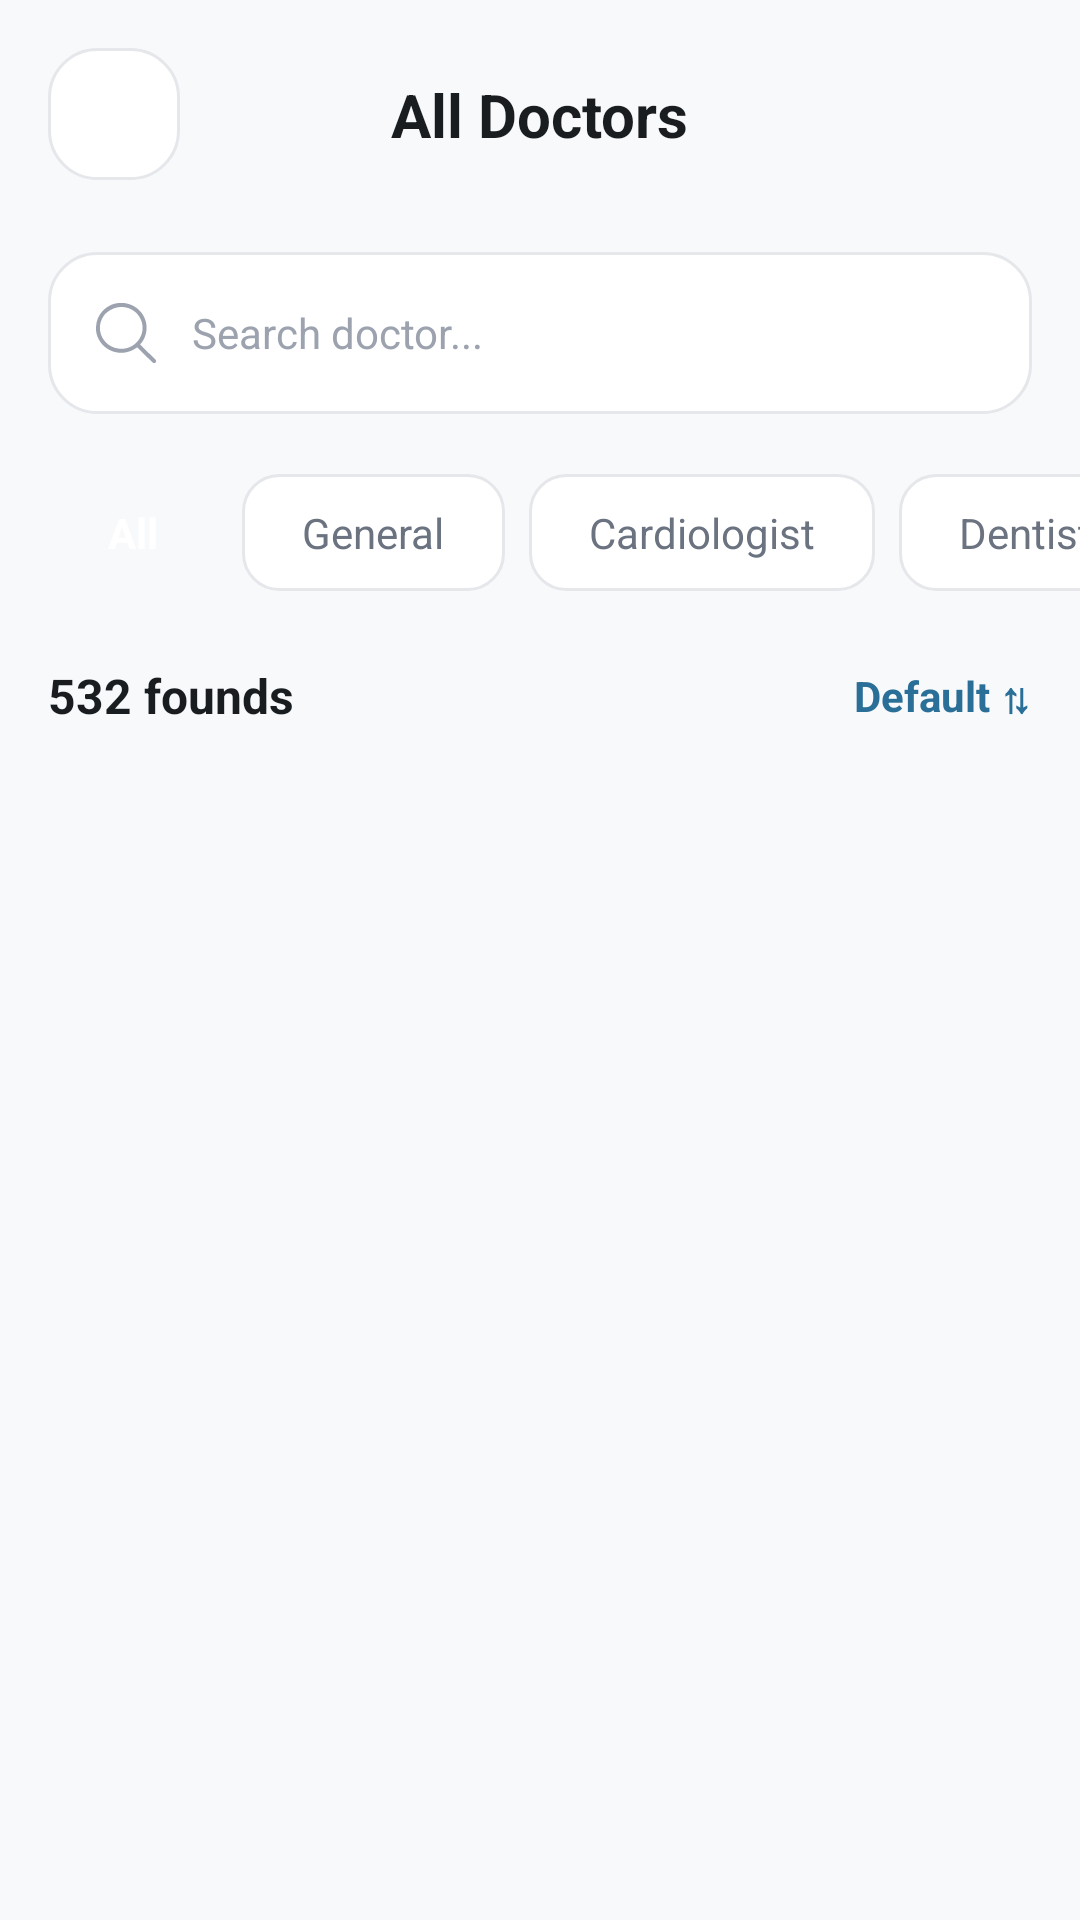

Produce the Android XML layout that renders to this screen, including the resource entries it uses.
<!-- AndroidManifest.xml: application theme Theme.MediCare -->
<!-- res/layout/activity_search_doctor.xml -->
<?xml version="1.0" encoding="utf-8"?>
<androidx.constraintlayout.widget.ConstraintLayout xmlns:android="http://schemas.android.com/apk/res/android"
    xmlns:app="http://schemas.android.com/apk/res-auto"
    xmlns:tools="http://schemas.android.com/tools"
    android:layout_width="match_parent"
    android:layout_height="match_parent"
    android:background="@color/bg"
    tools:context=".Patient.activities.AllDoctorsActivity">

    
    <ImageView
        android:id="@+id/backBtn"
        android:layout_width="44dp"
        android:layout_height="44dp"
        android:layout_marginStart="16dp"
        android:layout_marginTop="16dp"
        android:padding="10dp"
        android:src="@drawable/ic_back"
        android:background="@drawable/bg_search_bar"
        app:layout_constraintStart_toStartOf="parent"
        app:layout_constraintTop_toTopOf="parent"
        app:tint="@color/text_primary" />

    <TextView
        android:id="@+id/titleText"
        android:layout_width="wrap_content"
        android:layout_height="wrap_content"
        android:text="All Doctors"
        android:textColor="@color/text_primary"
        android:textSize="20sp"
        android:textStyle="bold"
        app:layout_constraintBottom_toBottomOf="@id/backBtn"
        app:layout_constraintEnd_toEndOf="parent"
        app:layout_constraintStart_toStartOf="parent"
        app:layout_constraintTop_toTopOf="@id/backBtn" />

    
    <LinearLayout
        android:id="@+id/searchContainer"
        android:layout_width="match_parent"
        android:layout_height="54dp"
        android:layout_marginStart="16dp"
        android:layout_marginEnd="16dp"
        android:layout_marginTop="24dp"
        android:background="@drawable/bg_search_bar"
        android:gravity="center_vertical"
        android:orientation="horizontal"
        android:paddingHorizontal="16dp"
        app:layout_constraintTop_toBottomOf="@id/backBtn">

        <ImageView
            android:layout_width="20dp"
            android:layout_height="20dp"
            android:src="@drawable/ic_search"
            app:tint="@color/text_tertiary" />

        <EditText
            android:id="@+id/searchBar"
            android:layout_width="match_parent"
            android:layout_height="match_parent"
            android:layout_marginStart="12dp"
            android:background="@android:color/transparent"
            android:hint="Search doctor..."
            android:inputType="text"
            android:textColor="@color/text_primary"
            android:textColorHint="@color/text_tertiary"
            android:textSize="14sp" />
    </LinearLayout>

    
    <HorizontalScrollView
        android:id="@+id/filterScroll"
        android:layout_width="match_parent"
        android:layout_height="wrap_content"
        android:layout_marginTop="20dp"
        android:clipToPadding="false"
        android:paddingStart="16dp"
        android:paddingEnd="16dp"
        android:scrollbars="none"
        app:layout_constraintTop_toBottomOf="@id/searchContainer">

        <LinearLayout
            android:layout_width="wrap_content"
            android:layout_height="wrap_content"
            android:orientation="horizontal">

            <TextView
                android:layout_width="wrap_content"
                android:layout_height="wrap_content"
                android:layout_marginEnd="8dp"
                android:background="@drawable/bg_chip_selected"
                android:paddingStart="20dp"
                android:paddingEnd="20dp"
                android:paddingTop="10dp"
                android:paddingBottom="10dp"
                android:text="All"
                android:textColor="@color/white"
                android:textStyle="bold" />

            <TextView
                android:layout_width="wrap_content"
                android:layout_height="wrap_content"
                android:layout_marginEnd="8dp"
                android:background="@drawable/bg_chip_unselected"
                android:paddingStart="20dp"
                android:paddingEnd="20dp"
                android:paddingTop="10dp"
                android:paddingBottom="10dp"
                android:text="General"
                android:textColor="@color/text_secondary" />

            <TextView
                android:layout_width="wrap_content"
                android:layout_height="wrap_content"
                android:layout_marginEnd="8dp"
                android:background="@drawable/bg_chip_unselected"
                android:paddingStart="20dp"
                android:paddingEnd="20dp"
                android:paddingTop="10dp"
                android:paddingBottom="10dp"
                android:text="Cardiologist"
                android:textColor="@color/text_secondary" />

            <TextView
                android:layout_width="wrap_content"
                android:layout_height="wrap_content"
                android:background="@drawable/bg_chip_unselected"
                android:paddingStart="20dp"
                android:paddingEnd="20dp"
                android:paddingTop="10dp"
                android:paddingBottom="10dp"
                android:text="Dentist"
                android:textColor="@color/text_secondary" />
        </LinearLayout>
    </HorizontalScrollView>

    
    <TextView
        android:id="@+id/resultText"
        android:layout_width="wrap_content"
        android:layout_height="wrap_content"
        android:layout_marginStart="16dp"
        android:layout_marginTop="24dp"
        android:text="532 founds"
        android:textColor="@color/text_primary"
        android:textSize="16sp"
        android:textStyle="bold"
        app:layout_constraintStart_toStartOf="parent"
        app:layout_constraintTop_toBottomOf="@id/filterScroll" />

    <TextView
        android:layout_width="wrap_content"
        android:layout_height="wrap_content"
        android:layout_marginEnd="16dp"
        android:text="Default ⇅"
        android:textColor="@color/primary"
        android:textStyle="bold"
        app:layout_constraintBottom_toBottomOf="@id/resultText"
        app:layout_constraintEnd_toEndOf="parent"
        app:layout_constraintTop_toTopOf="@id/resultText" />

    
    <androidx.recyclerview.widget.RecyclerView
        android:id="@+id/doctorRecycler"
        android:layout_width="match_parent"
        android:layout_height="0dp"
        android:layout_marginTop="12dp"
        android:clipToPadding="false"
        android:paddingBottom="16dp"
        app:layout_constraintBottom_toBottomOf="parent"
        app:layout_constraintTop_toBottomOf="@id/resultText"
        tools:listitem="@layout/item_doctor_list" />

</androidx.constraintlayout.widget.ConstraintLayout>
<!-- res/layout/item_doctor_list.xml (included above) -->
<?xml version="1.0" encoding="utf-8"?>
<androidx.cardview.widget.CardView xmlns:android="http://schemas.android.com/apk/res/android"
    xmlns:app="http://schemas.android.com/apk/res-auto"
    android:layout_width="match_parent"
    android:layout_height="wrap_content"
    android:layout_marginHorizontal="16dp"
    android:layout_marginVertical="8dp"
    app:cardBackgroundColor="@color/white"
    app:cardCornerRadius="16dp"
    app:cardElevation="2dp">

    <androidx.constraintlayout.widget.ConstraintLayout
        android:layout_width="match_parent"
        android:layout_height="wrap_content"
        android:padding="12dp">

        <androidx.cardview.widget.CardView
            android:id="@+id/imgCard"
            android:layout_width="100dp"
            android:layout_height="100dp"
            app:cardCornerRadius="12dp"
            app:cardElevation="0dp"
            app:layout_constraintBottom_toBottomOf="parent"
            app:layout_constraintStart_toStartOf="parent"
            app:layout_constraintTop_toTopOf="parent">

            <ImageView
                android:id="@+id/doctorImage"
                android:layout_width="match_parent"
                android:layout_height="match_parent"
                android:scaleType="centerCrop"
                android:src="@drawable/ic_doctor1" />
        </androidx.cardview.widget.CardView>

        <TextView
            android:id="@+id/doctorName"
            android:layout_width="0dp"
            android:layout_height="wrap_content"
            android:layout_marginStart="12dp"
            android:text="Dr. Jay Virani"
            android:textColor="@color/text_primary"
            android:textSize="16sp"
            android:textStyle="bold"
            app:layout_constraintEnd_toStartOf="@+id/favoriteBtn"
            app:layout_constraintStart_toEndOf="@id/imgCard"
            app:layout_constraintTop_toTopOf="parent" />

        <ImageView
            android:id="@+id/favoriteBtn"
            android:layout_width="24dp"
            android:layout_height="24dp"
            android:src="@drawable/ic_heart"
            app:layout_constraintEnd_toEndOf="parent"
            app:layout_constraintTop_toTopOf="parent"
            app:tint="@color/text_tertiary" />

        <View
            android:id="@+id/divider"
            android:layout_width="0dp"
            android:layout_height="1dp"
            android:layout_marginTop="8dp"
            android:background="@color/border"
            app:layout_constraintEnd_toEndOf="parent"
            app:layout_constraintStart_toStartOf="@id/doctorName"
            app:layout_constraintTop_toBottomOf="@id/doctorName" />

        <TextView
            android:id="@+id/doctorSpecialty"
            android:layout_width="wrap_content"
            android:layout_height="wrap_content"
            android:layout_marginTop="8dp"
            android:text="Cardiologist"
            android:textColor="@color/text_secondary"
            android:textSize="14sp"
            app:layout_constraintStart_toStartOf="@id/doctorName"
            app:layout_constraintTop_toBottomOf="@id/divider" />

        <LinearLayout
            android:id="@+id/locationLayout"
            android:layout_width="wrap_content"
            android:layout_height="wrap_content"
            android:layout_marginTop="4dp"
            android:gravity="center_vertical"
            android:orientation="horizontal"
            app:layout_constraintStart_toStartOf="@id/doctorName"
            app:layout_constraintTop_toBottomOf="@id/doctorSpecialty">

            <ImageView
                android:layout_width="14dp"
                android:layout_height="14dp"
                android:src="@drawable/ic_location_outline"
                app:tint="@color/text_tertiary" />

            <TextView
                android:id="@+id/doctorLocation"
                android:layout_width="wrap_content"
                android:layout_height="wrap_content"
                android:layout_marginStart="4dp"
                android:text="Cardiology Center, USA"
                android:textColor="@color/text_secondary"
                android:textSize="12sp" />
        </LinearLayout>

        <LinearLayout
            android:layout_width="wrap_content"
            android:layout_height="wrap_content"
            android:layout_marginTop="8dp"
            android:gravity="center_vertical"
            android:orientation="horizontal"
            app:layout_constraintStart_toStartOf="@id/doctorName"
            app:layout_constraintTop_toBottomOf="@id/locationLayout">

            <ImageView
                android:id="@+id/starIcon"
                android:layout_width="16dp"
                android:layout_height="16dp"
                android:src="@android:drawable/star_on"
                app:tint="@color/warning"
                android:visibility="gone" />

            <TextView
                android:id="@+id/doctorRating"
                android:layout_width="wrap_content"
                android:layout_height="wrap_content"
                android:layout_marginStart="0dp"
                android:text="⭐⭐⭐⭐"
                android:textColor="@color/warning"
                android:textSize="12sp"
                android:textStyle="bold" />

            <View
                android:layout_width="1dp"
                android:layout_height="10dp"
                android:layout_marginHorizontal="8dp"
                android:background="@color/border" />

            <TextView
                android:id="@+id/doctorReviews"
                android:layout_width="wrap_content"
                android:layout_height="wrap_content"
                android:text="1,872 Reviews"
                android:textColor="@color/text_tertiary"
                android:textSize="12sp" />
        </LinearLayout>

    </androidx.constraintlayout.widget.ConstraintLayout>

</androidx.cardview.widget.CardView>
<!-- resources referenced by this layout -->
<resources>
  <color name="bg">#F7F9FB</color>
  <color name="border">#E5E7EB</color>
  <color name="primary">#2A6F97</color>
  <color name="text_primary">#1A1D1F</color>
  <color name="text_secondary">#6B7280</color>
  <color name="text_tertiary">#9CA3AF</color>
  <color name="warning">#E6A23C</color>
  <color name="white">#FFFFFF</color>
  <!-- drawable bg_chip_unselected (drawable) -->
  <?xml version="1.0" encoding="utf-8"?>
  <shape xmlns:android="http://schemas.android.com/apk/res/android">
      <solid android:color="@color/white" />
      <stroke android:width="1dp" android:color="@color/border" />
      <corners android:radius="12dp" />
  </shape>
  <!-- drawable bg_search_bar (drawable) -->
  <?xml version="1.0" encoding="utf-8"?>
  <shape xmlns:android="http://schemas.android.com/apk/res/android">
      <solid android:color="@color/white" />
      <corners android:radius="16dp" />
      <stroke
          android:width="1dp"
          android:color="@color/border" />
  </shape>
  <!-- drawable ic_heart (drawable) -->
  <vector xmlns:android="http://schemas.android.com/apk/res/android"
      android:width="24dp"
      android:height="24dp"
      android:viewportWidth="24"
      android:viewportHeight="24">
      <path
          android:fillColor="#000000"
          android:pathData="M16.5,3c-1.74,0 -3.41,0.81 -4.5,2.09C10.91,3.81 9.24,3 7.5,3 4.42,3 2,5.42 2,8.5c0,3.78 3.4,6.86 8.55,11.54L12,21.35l1.45,-1.32C18.6,15.36 22,12.28 22,8.5 22,5.42 19.58,3 16.5,3zM12.1,18.55l-0.1,0.1 -0.1,-0.1C7.14,14.24 4,11.39 4,8.5c0,-1.74 1.26,-3 3,-3 1.52,0 2.98,0.98 3.5,2.34h2c0.52,-1.36 1.98,-2.34 3.5,-2.34 1.74,0 3,1.26 3,3 0,2.89 -3.14,5.74 -8.1,10.05z" />
  </vector>
  <!-- drawable ic_location_outline (drawable) -->
  <?xml version="1.0" encoding="utf-8"?>
  <vector xmlns:android="http://schemas.android.com/apk/res/android"
      android:width="24dp"
      android:height="24dp"
      android:viewportWidth="24"
      android:viewportHeight="24">
  
      
      <path
          android:fillColor="@android:color/transparent"
          android:pathData="M12,2C8.13,2 5,5.13 5,9C5,14.25 12,22 12,22C12,22 19,14.25 19,9C19,5.13 15.87,2 12,2Z"
          android:strokeWidth="2"
          android:strokeColor="#5A6169" />
  
      
      <path
          android:fillColor="@android:color/transparent"
          android:pathData="M12,7
                            a2,2 0 1,1 0,4
                            a2,2 0 1,1 0,-4"
          android:strokeWidth="2"
          android:strokeColor="#5A6169" />
  
  </vector>
  <color name="blue_light">#EAF2F8</color>
  <color name="accent">#2C7A7B</color>
  <color name="accent_light">#E6F4F5</color>
  <style name="Widget.App.BottomNavigationView" parent="Widget.Material3.BottomNavigationView">
          <item name="backgroundColor">@color/white</item>
          <item name="itemIconTint">@color/nav_item_color</item>
          <item name="itemTextColor">@color/nav_item_color</item>
          <item name="itemRippleColor">@color/blue_light</item>
      </style>
</resources>
